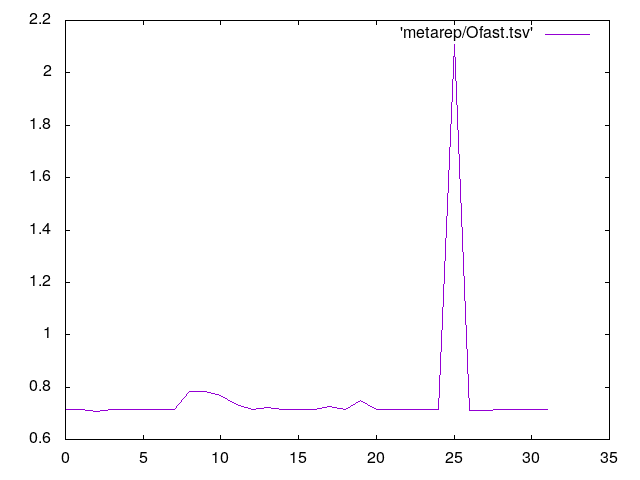

Values plotted in this chart, from the file beside it:
0	0.714102
1	0.714
2	0.705
3	0.713
4	0.7127
5	0.7136
6	0.7137
7	0.7136
8	0.7834
9	0.783
10	0.7669
11	0.735
12	0.7139
13	0.7213
14	0.7129
15	0.7128
16	0.7132
17	0.7271
18	0.7129
19	0.7487
20	0.7129
21	0.7136
22	0.7128
23	0.7132
24	0.7138
25	2.11
26	0.7126
27	0.7126
28	0.7138
29	0.7142
30	0.7129
31	0.714
